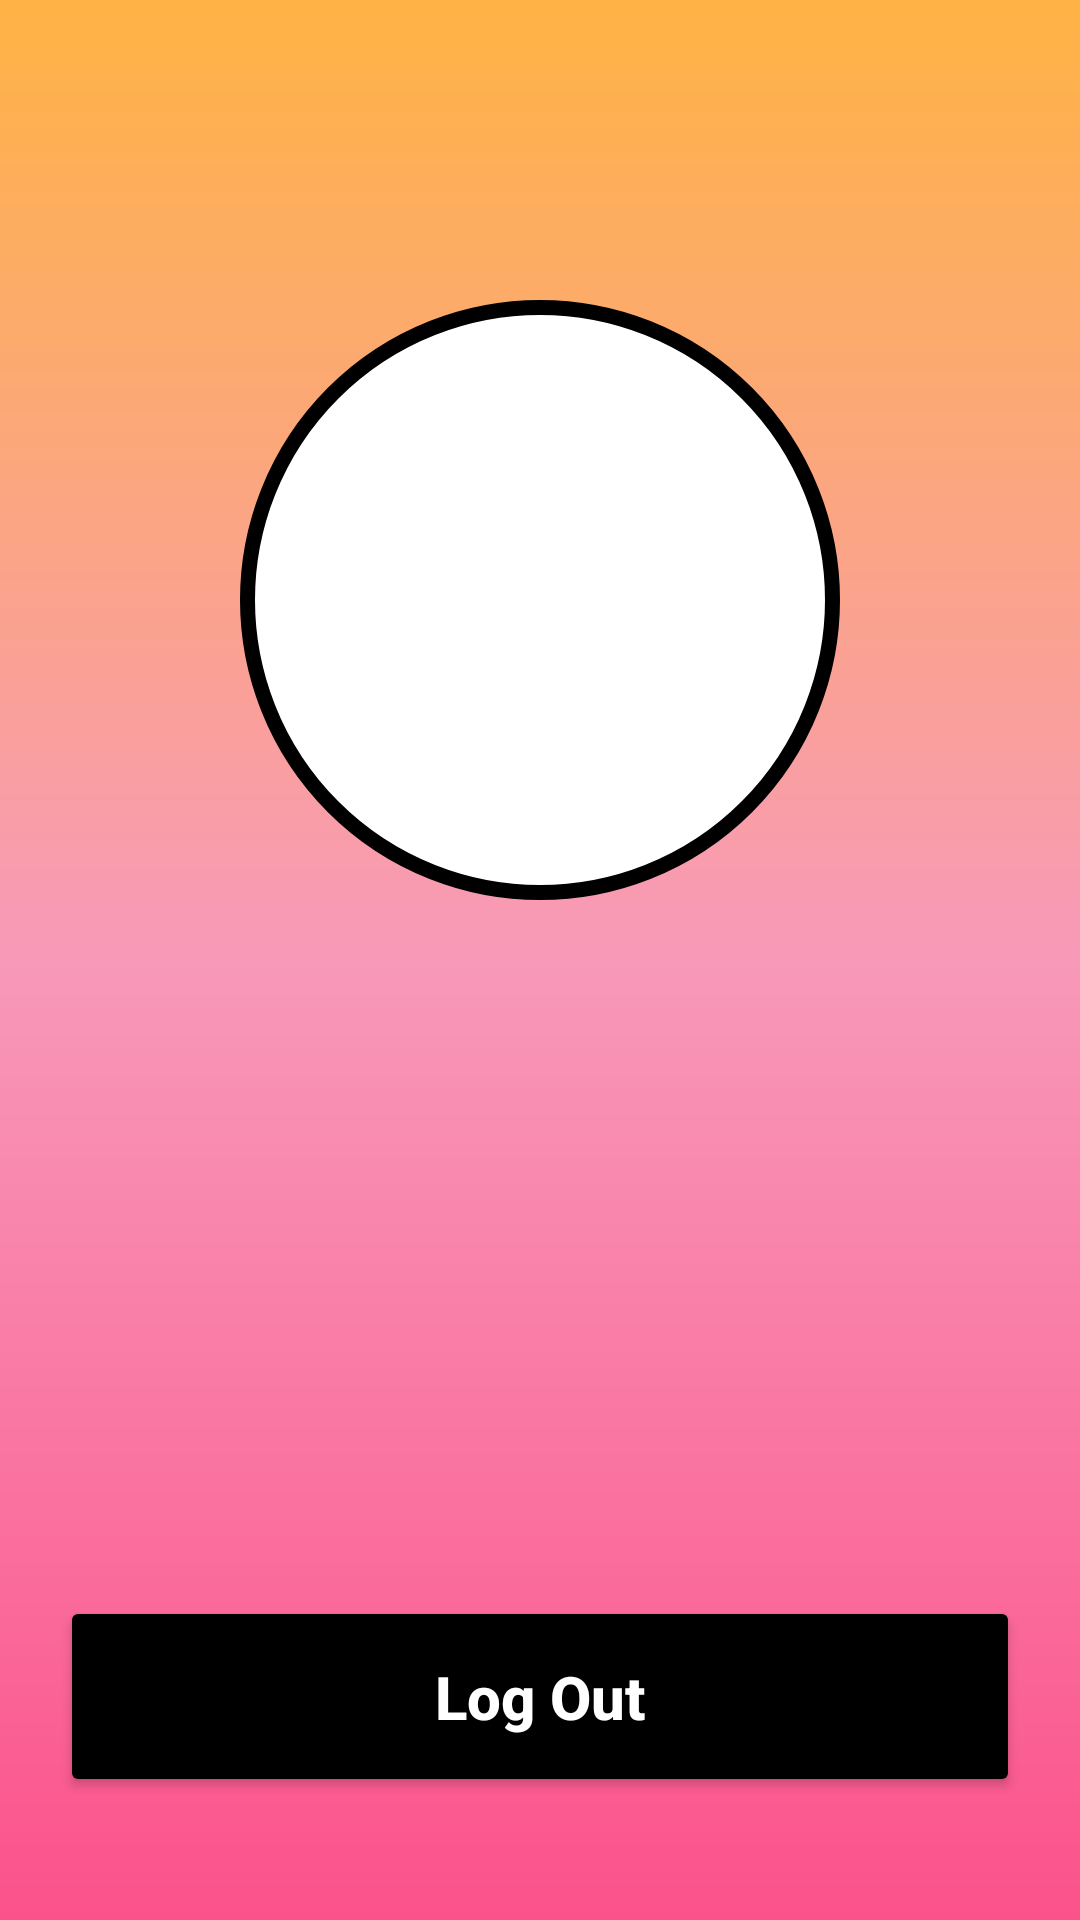

Reconstruct the res/layout file that produces this screen, plus the resources it refers to.
<!-- AndroidManifest.xml: application theme Theme.ProjetoFireBase -->
<!-- res/layout/activity_profile_screen.xml -->
<?xml version="1.0" encoding="utf-8"?>
<androidx.constraintlayout.widget.ConstraintLayout xmlns:android="http://schemas.android.com/apk/res/android"
    xmlns:app="http://schemas.android.com/apk/res-auto"
    xmlns:tools="http://schemas.android.com/tools"
    android:layout_width="match_parent"
    android:layout_height="match_parent"
    android:background="@drawable/background"
    tools:context=".ProfileScreen">

    <View
        android:id="@+id/user_pic_container"
        style="@style/user_pic_container"
        android:background="@drawable/container_user_picture"
        app:layout_constraintEnd_toEndOf="parent"
        app:layout_constraintStart_toStartOf="parent"
        app:layout_constraintTop_toTopOf="parent" />

    <ImageView
        android:layout_width="120dp"
        android:layout_height="120dp"
        android:src="@drawable/ic_person"
        android:contentDescription="@string/imageDescription_personIcon_profileScreen"
        app:layout_constraintBottom_toBottomOf="@+id/user_pic_container"
        app:layout_constraintEnd_toEndOf="@+id/user_pic_container"
        app:layout_constraintStart_toStartOf="@+id/user_pic_container"
        app:layout_constraintTop_toTopOf="@+id/user_pic_container" />

    <ImageView
        android:id="@+id/icone_user_name"
        style="@style/icone_profile"
        android:contentDescription="@string/imageDescription_personIcon_profileScreen"
        android:src="@drawable/ic_person"
        android:layout_marginTop="80dp"
        app:layout_constraintStart_toStartOf="parent"
        app:layout_constraintTop_toBottomOf="@+id/user_pic_container" />

    <TextView
        android:id="@+id/text_user_name"
        style="@style/text_field_profile"
        android:layout_marginTop="97dp"
        app:layout_constraintStart_toEndOf="@+id/icone_user_name"
        app:layout_constraintTop_toBottomOf="@+id/user_pic_container" />

    <ImageView
        android:id="@+id/icone_user_email"
        style="@style/icone_profile"
        android:contentDescription="@string/imageDescription_mailIcon_profileScreen"
        android:src="@drawable/ic_email"
        android:layout_marginTop="30dp"
        app:layout_constraintStart_toStartOf="parent"
        app:layout_constraintTop_toBottomOf="@+id/icone_user_name" />

    <TextView
        android:id="@+id/text_user_email"
        style="@style/text_field_profile"
        android:layout_marginTop="45dp"
        app:layout_constraintStart_toEndOf="@+id/icone_user_email"
        app:layout_constraintTop_toBottomOf="@+id/icone_user_name" />

    <androidx.appcompat.widget.AppCompatButton
        android:id="@+id/btn_logOut"
        style="@style/logout_btn"
        android:text="@string/logOut_button"
        app:layout_constraintEnd_toEndOf="parent"
        app:layout_constraintStart_toStartOf="parent"
        app:layout_constraintTop_toBottomOf="@+id/text_user_email" />

</androidx.constraintlayout.widget.ConstraintLayout>
<!-- resources referenced by this layout -->
<resources>
  <!-- drawable background (drawable) -->
  <?xml version="1.0" encoding="utf-8"?>
  <shape xmlns:android="http://schemas.android.com/apk/res/android">
  
      <gradient
          android:angle="90"
          android:centerColor="@color/light_pink"
          android:endColor="@color/orange"
          android:startColor="@color/pink" />
  </shape>
  <!-- drawable container_user_picture (drawable) -->
  <?xml version="1.0" encoding="utf-8"?>
  <shape xmlns:android="http://schemas.android.com/apk/res/android">
      <solid android:color="@color/white"/>
      <corners android:radius="300dp"/>
      <stroke android:color="@color/black" android:width="5dp"/>
  
  </shape>
  <string name="imageDescription_mailIcon_profileScreen">Mail Icon</string>
  <string name="imageDescription_personIcon_profileScreen">Person Icon</string>
  <string name="logOut_button">Log Out</string>
  <style name="icone_profile">
          <item name="android:layout_width">60dp</item>
          <item name="android:layout_height">60dp</item>
          <item name="android:layout_marginLeft">30dp</item>
      </style>
  <style name="logout_btn">
          <item name="android:layout_width">match_parent</item>
          <item name="android:layout_height">wrap_content</item>
          <item name="android:padding">20dp</item>
          <item name="android:layout_margin">20dp</item>
          <item name="backgroundTint">@color/black</item>
          <item name="textAllCaps">false</item>
          <item name="android:textColor">@color/white</item>
          <item name="android:textSize">20sp</item>
          <item name="android:textStyle">bold</item>
      </style>
  <style name="text_field_profile">
          <item name="android:layout_width">wrap_content</item>
          <item name="android:layout_height">wrap_content</item>
          <item name="android:layout_marginLeft">10dp</item>
          <item name="android:textColor">@color/black</item>
          <item name="android:textSize">20sp</item>
          <item name="android:textStyle">bold</item>
      </style>
  <style name="user_pic_container">
          <item name="android:layout_width">200dp</item>
          <item name="android:layout_height">200dp</item>
          <item name="android:layout_marginTop">100dp</item>
      </style>
  <style name="Theme.ProjetoFireBase" parent="Theme.MaterialComponents.DayNight.DarkActionBar">
          
          <item name="colorPrimary">@color/purple_500</item>
          <item name="colorPrimaryVariant">@color/black</item>
          <item name="colorOnPrimary">@color/white</item>
          
          <item name="colorSecondary">@color/teal_200</item>
          <item name="colorSecondaryVariant">@color/teal_700</item>
          <item name="colorOnSecondary">@color/black</item>
          
          <item name="android:statusBarColor">?attr/colorPrimaryVariant</item>
          
      </style>
  <color name="light_pink">#F899B9</color>
  <color name="orange">#FFB344</color>
  <color name="pink">#FB528B</color>
  <color name="white">#FFFFFFFF</color>
  <color name="black">#FF000000</color>
  <color name="purple_500">#FF6200EE</color>
  <color name="teal_200">#FF03DAC5</color>
  <color name="teal_700">#FF018786</color>
</resources>
